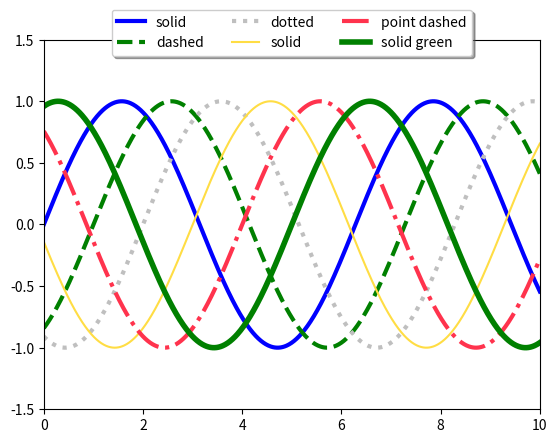

This figure's Python source:
####### 라인차트 / 산점도
import matplotlib.pyplot as plt
import numpy as np
from matplotlib import rc

# 여러 색상 / 선 스타일 / sin, cos 곡선 출력 함수
def chartLineStyle():
    x = np.linspace(0, 10, 1000)
    plt.plot(x, np.sin(x - 0), color= "blue", linestyle= "solid", linewidth= 3, label= "solid")
    plt.plot(x, np.sin(x - 1), color="g", linestyle="dashed", lw=3, label="dashed")
    plt.plot(x, np.sin(x - 2), color="0.75", linestyle="dotted", lw=3, label="dotted")
    plt.plot(x, np.sin(x - 3), color="#FFDD44", linestyle="solid", label="solid")
    plt.plot(x, np.sin(x - 4), color=(1.0, 0.2, 0.3), linestyle="-.", lw=3, label="point dashed")
    plt.plot(x, np.sin(x - 5), "-g", linestyle="-", lw=4, label="solid green")
    plt.axis([0, 10, -1.5, 1.5])
    plt.legend(loc= "upper center", fancybox= True, shadow= True, ncol= 3, bbox_to_anchor=(0.01, 1.30, 0.98, -0.2))
    plt.show()

# 산점도 출력 함수
def scatterChart(x_data, y_data):
    pass

# 계단형 라인 차트 함수
def multiLineChart():
    pass

# 다양한 사이즈 산점도 출력 함수
def multiSizeScatter():
    pass

if __name__ == "__main__":
    chartLineStyle()
    #scatterChart(x_data, y_data)
    #multiLineChart()
    #multiSizeScatter()